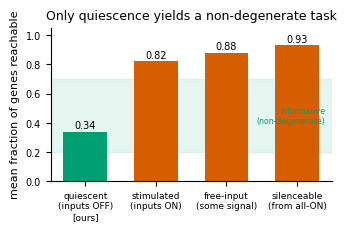

The script that saved this image:
import matplotlib; matplotlib.use("Agg")
import matplotlib.pyplot as plt
plt.rcParams.update({"figure.dpi":200,"savefig.dpi":200,"font.size":8,"axes.titlesize":9,
 "axes.labelsize":8,"legend.fontsize":7,"xtick.labelsize":6.5,"ytick.labelsize":7,
 "axes.spines.top":False,"axes.spines.right":False,"font.family":"DejaVu Sans",
 "axes.linewidth":0.8,"legend.frameon":False,"figure.constrained_layout.use":True})
conds = ["quiescent\n(inputs OFF)\n[ours]","stimulated\n(inputs ON)","free-input\n(some signal)","silenceable\n(from all-ON)"]
base = [0.34, 0.82, 0.88, 0.93]
green="#009E73"; red="#D55E00"
cols=[green,red,red,red]
fig,ax=plt.subplots(figsize=(3.3,2.2))
ax.axhspan(0.2,0.7,color="#009E73",alpha=.10,zorder=0)
ax.text(3.4,0.45,"informative\n(non-degenerate)",fontsize=5.6,color=green,ha="right",va="center")
bars=ax.bar(range(4),base,0.62,color=cols)
for i,b in enumerate(base):
    ax.text(i,b+0.02,f"{b:.2f}",ha="center",fontsize=7)
ax.set_xticks(range(4)); ax.set_xticklabels(conds); ax.set_ylim(0,1.05)
ax.set_ylabel("mean fraction of genes reachable")
ax.set_title("Only quiescence yields a non-degenerate task")
fig.savefig("fig_driving.pdf",bbox_inches="tight"); fig.savefig("fig_driving.png",bbox_inches="tight")
print("wrote fig_driving.pdf/.png")
